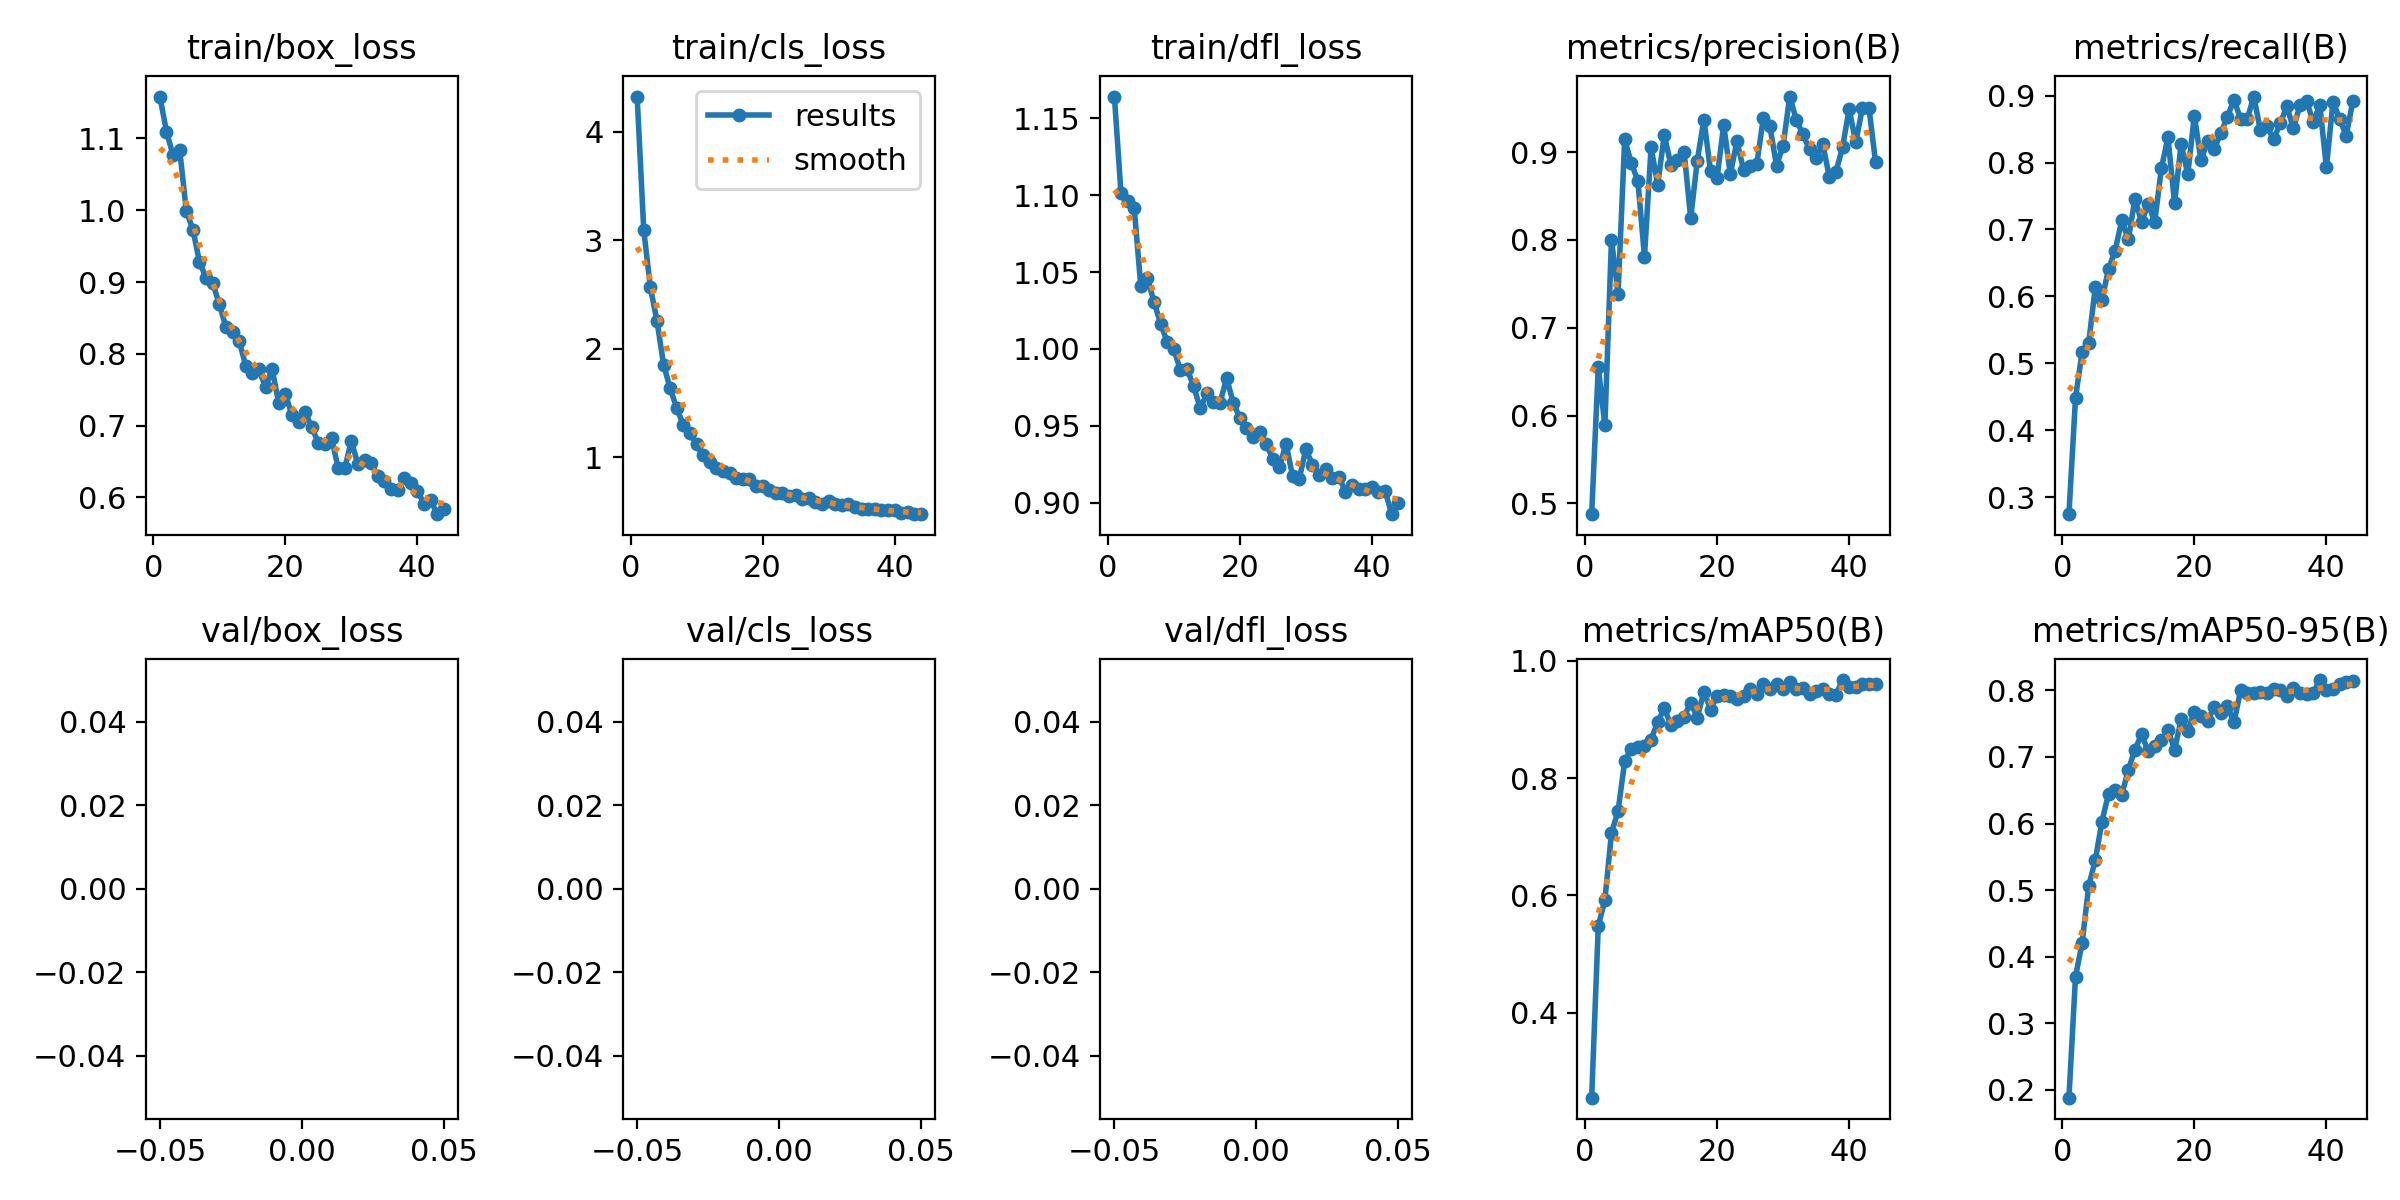

The file beside this chart, header and first rows:
epoch, train/box_loss, train/cls_loss, train/dfl_loss, metrics/precision(B), metrics/recall(B), metrics/mAP50(B), metrics/mAP50-95(B), val/box_loss, val/cls_loss, val/dfl_loss, lr/pg0, lr/pg1, lr/pg2
1, 1.158, 4.325, 1.164, 0.4876, 0.2744, 0.2553, 0.188, nan, nan, nan, 0.0002062, 0.0002062, 0.0002062
2, 1.11, 3.095, 1.101, 0.6549, 0.4486, 0.5478, 0.3699, nan, nan, nan, 0.0004104, 0.0004104, 0.0004104
3, 1.076, 2.567, 1.096, 0.5888, 0.5171, 0.5922, 0.4205, nan, nan, nan, 0.0006105, 0.0006105, 0.0006105
4, 1.084, 2.259, 1.092, 0.8004, 0.5306, 0.706, 0.5064, nan, nan, nan, 0.0006064, 0.0006064, 0.0006064
5, 0.9991, 1.855, 1.041, 0.7388, 0.6145, 0.744, 0.5453, nan, nan, nan, 0.0006002, 0.0006002, 0.0006002
6, 0.9731, 1.637, 1.046, 0.9145, 0.5947, 0.8285, 0.603, nan, nan, nan, 0.0005941, 0.0005941, 0.0005941
7, 0.9279, 1.452, 1.03, 0.8877, 0.6409, 0.8501, 0.6449, nan, nan, nan, 0.0005879, 0.0005879, 0.0005879
8, 0.9058, 1.301, 1.016, 0.8672, 0.6685, 0.8532, 0.6504, nan, nan, nan, 0.0005817, 0.0005817, 0.0005817
9, 0.8982, 1.225, 1.004, 0.7809, 0.7135, 0.8544, 0.6429, nan, nan, nan, 0.0005755, 0.0005755, 0.0005755
10, 0.8693, 1.119, 0.9999, 0.9055, 0.685, 0.8656, 0.6808, nan, nan, nan, 0.0005693, 0.0005693, 0.0005693
11, 0.8372, 1.023, 0.9861, 0.8631, 0.7458, 0.8959, 0.7111, nan, nan, nan, 0.0005631, 0.0005631, 0.0005631
12, 0.8308, 0.9553, 0.987, 0.9194, 0.711, 0.9186, 0.734, nan, nan, nan, 0.0005569, 0.0005569, 0.0005569
13, 0.8183, 0.903, 0.9758, 0.8856, 0.7382, 0.8912, 0.7089, nan, nan, nan, 0.0005508, 0.0005508, 0.0005508
14, 0.7836, 0.8777, 0.9614, 0.8908, 0.7113, 0.8978, 0.7161, nan, nan, nan, 0.0005446, 0.0005446, 0.0005446
15, 0.7726, 0.8526, 0.971, 0.9008, 0.7911, 0.9046, 0.725, nan, nan, nan, 0.0005384, 0.0005384, 0.0005384
16, 0.7786, 0.8138, 0.9654, 0.8247, 0.8377, 0.9287, 0.7412, nan, nan, nan, 0.0005322, 0.0005322, 0.0005322
17, 0.7531, 0.7995, 0.965, 0.8905, 0.7394, 0.9033, 0.7107, nan, nan, nan, 0.000526, 0.000526, 0.000526
18, 0.7787, 0.7994, 0.981, 0.9372, 0.8279, 0.9471, 0.7566, nan, nan, nan, 0.0005198, 0.0005198, 0.0005198
19, 0.7316, 0.7339, 0.9649, 0.8789, 0.7824, 0.9169, 0.7386, nan, nan, nan, 0.0005136, 0.0005136, 0.0005136
20, 0.7439, 0.7365, 0.9551, 0.8711, 0.8701, 0.9407, 0.7681, nan, nan, nan, 0.0005074, 0.0005074, 0.0005074
21, 0.7147, 0.6955, 0.9487, 0.9311, 0.8032, 0.9416, 0.7615, nan, nan, nan, 0.0005012, 0.0005012, 0.0005012
22, 0.7051, 0.6718, 0.9427, 0.8748, 0.8317, 0.9399, 0.7536, nan, nan, nan, 0.0004951, 0.0004951, 0.0004951
23, 0.7189, 0.6714, 0.9458, 0.9125, 0.8204, 0.9356, 0.7757, nan, nan, nan, 0.0004889, 0.0004889, 0.0004889
24, 0.6975, 0.6471, 0.9379, 0.88, 0.8436, 0.9403, 0.7662, nan, nan, nan, 0.0004827, 0.0004827, 0.0004827
25, 0.6763, 0.6522, 0.9287, 0.8841, 0.8685, 0.9515, 0.7768, nan, nan, nan, 0.0004765, 0.0004765, 0.0004765
26, 0.6739, 0.6178, 0.9232, 0.886, 0.8937, 0.9428, 0.7519, nan, nan, nan, 0.0004703, 0.0004703, 0.0004703
27, 0.6832, 0.6298, 0.9382, 0.9386, 0.8652, 0.96, 0.8001, nan, nan, nan, 0.0004641, 0.0004641, 0.0004641
28, 0.6407, 0.5872, 0.9171, 0.9293, 0.8648, 0.9519, 0.7963, nan, nan, nan, 0.0004579, 0.0004579, 0.0004579
29, 0.6409, 0.5688, 0.9154, 0.8848, 0.8987, 0.9607, 0.7968, nan, nan, nan, 0.0004518, 0.0004518, 0.0004518
30, 0.6783, 0.6, 0.9349, 0.9073, 0.8484, 0.9514, 0.797, nan, nan, nan, 0.0004456, 0.0004456, 0.0004456
31, 0.6462, 0.5662, 0.9246, 0.9634, 0.8548, 0.9642, 0.7968, nan, nan, nan, 0.0004394, 0.0004394, 0.0004394
32, 0.6519, 0.5614, 0.9182, 0.9369, 0.8347, 0.9521, 0.8014, nan, nan, nan, 0.0004332, 0.0004332, 0.0004332
33, 0.6477, 0.5663, 0.922, 0.9202, 0.8585, 0.9544, 0.8009, nan, nan, nan, 0.000427, 0.000427, 0.000427
34, 0.6304, 0.5397, 0.916, 0.9032, 0.8838, 0.9429, 0.7917, nan, nan, nan, 0.0004208, 0.0004208, 0.0004208
35, 0.6224, 0.52, 0.917, 0.8931, 0.8512, 0.9492, 0.8032, nan, nan, nan, 0.0004146, 0.0004146, 0.0004146
36, 0.6119, 0.5214, 0.9069, 0.9095, 0.8855, 0.9512, 0.796, nan, nan, nan, 0.0004084, 0.0004084, 0.0004084
37, 0.6103, 0.5236, 0.9112, 0.8718, 0.8921, 0.9433, 0.7945, nan, nan, nan, 0.0004022, 0.0004022, 0.0004022
38, 0.6269, 0.5132, 0.9087, 0.8775, 0.8605, 0.9424, 0.7958, nan, nan, nan, 0.0003961, 0.0003961, 0.0003961
39, 0.6199, 0.5115, 0.909, 0.9054, 0.8857, 0.9671, 0.8156, nan, nan, nan, 0.0003899, 0.0003899, 0.0003899
40, 0.6094, 0.5176, 0.91, 0.9492, 0.7927, 0.9548, 0.8005, nan, nan, nan, 0.0003837, 0.0003837, 0.0003837
41, 0.5911, 0.4895, 0.9066, 0.9112, 0.8911, 0.9554, 0.8027, nan, nan, nan, 0.0003775, 0.0003775, 0.0003775
42, 0.5962, 0.4983, 0.9078, 0.9499, 0.8654, 0.9598, 0.8092, nan, nan, nan, 0.0003713, 0.0003713, 0.0003713
43, 0.5766, 0.4767, 0.8925, 0.9509, 0.8403, 0.9595, 0.8122, nan, nan, nan, 0.0003651, 0.0003651, 0.0003651
44, 0.5839, 0.4795, 0.8997, 0.8887, 0.8916, 0.9603, 0.8144, nan, nan, nan, 0.0003589, 0.0003589, 0.0003589
